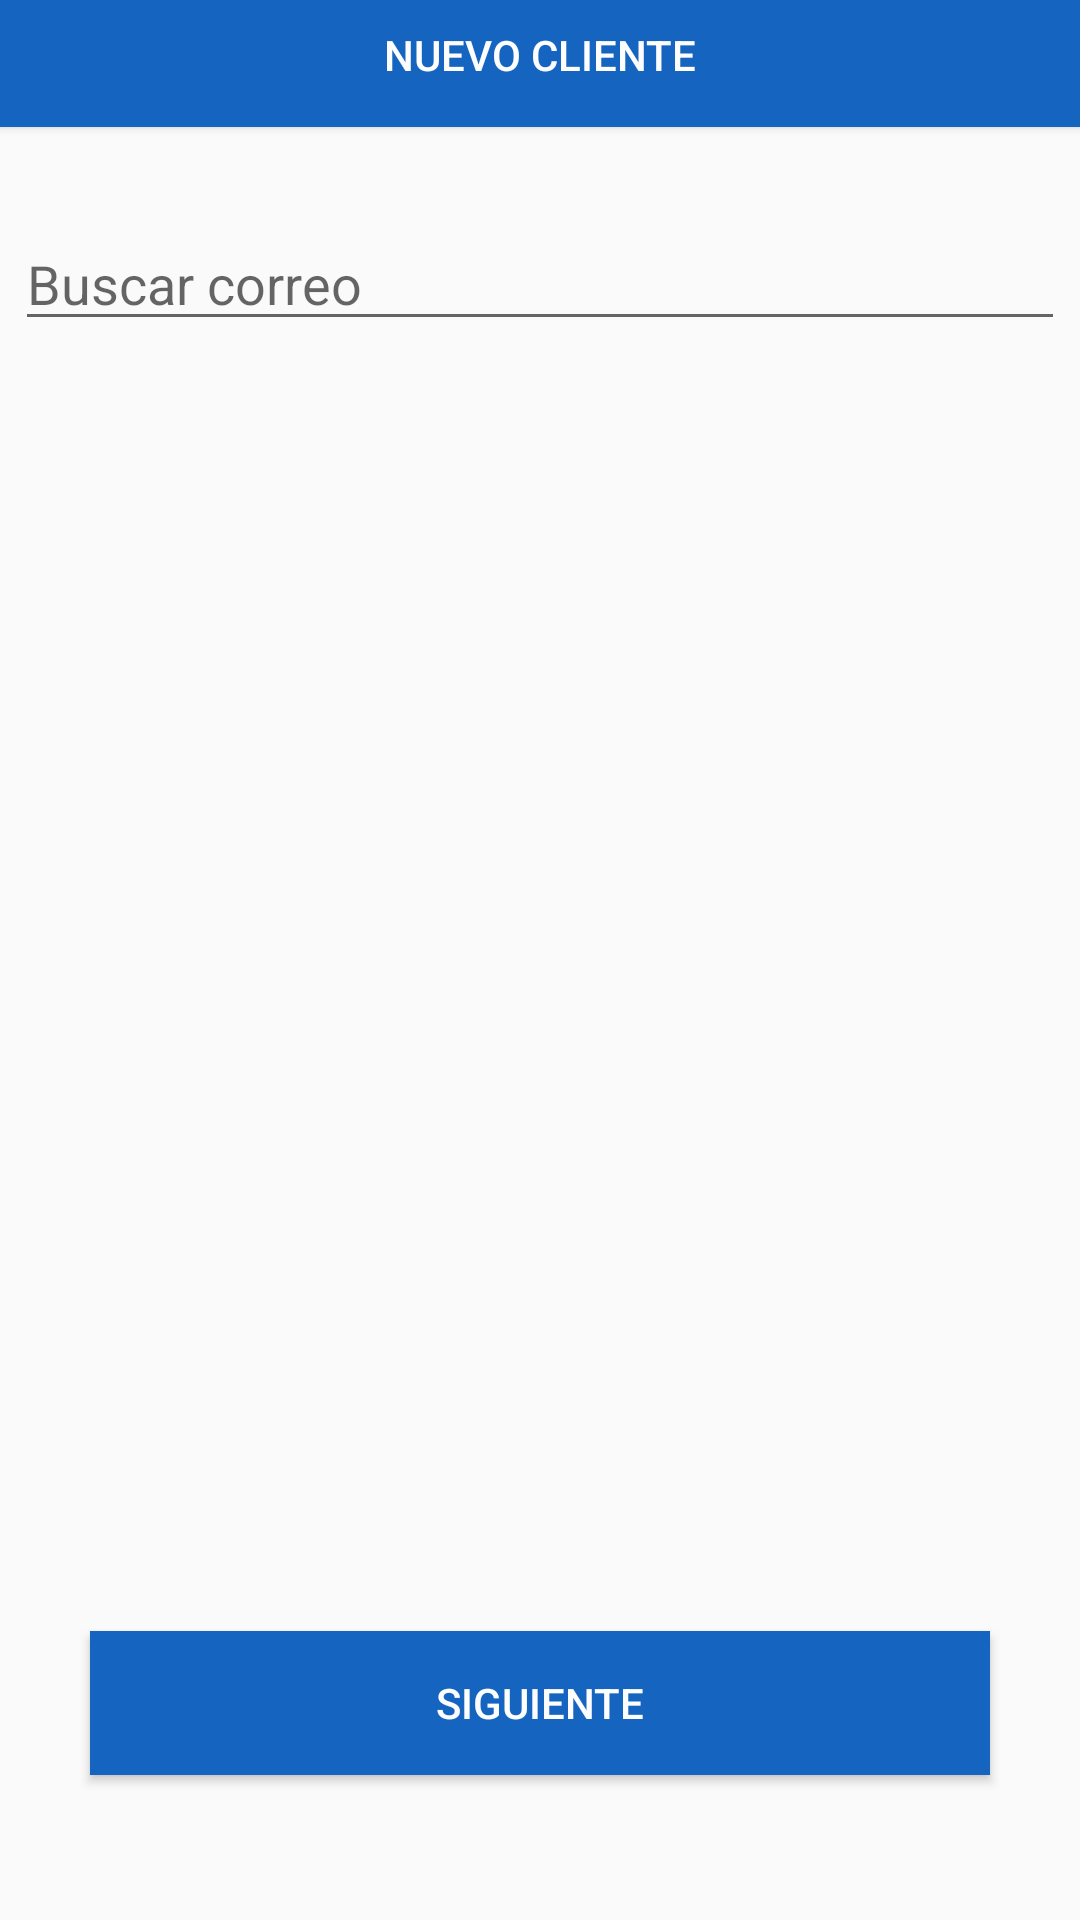

The Android layout XML behind this screen, and the referenced resources:
<!-- AndroidManifest.xml: application theme AppTheme -->
<!-- res/layout/activity_venta_pedido.xml -->
<?xml version="1.0" encoding="utf-8"?>
<LinearLayout xmlns:android="http://schemas.android.com/apk/res/android"
    xmlns:app="http://schemas.android.com/apk/res-auto"
    xmlns:tools="http://schemas.android.com/tools"
    android:layout_width="match_parent"
    android:layout_height="match_parent"
    tools:context=".Activities.ActivityVentaPedido"
    android:orientation="vertical"
    android:descendantFocusability="beforeDescendants"
    android:focusableInTouchMode="true">

    <Button
        android:id="@+id/btnNuevoCliente"
        android:layout_width="match_parent"
        android:layout_height="wrap_content"
        android:layout_marginTop="-6dp"
        android:layout_marginRight="-4dp"
        android:layout_marginLeft="-4dp"
        android:background="@color/colorPrimary"
        android:textColor="#FDFDFD"
        android:text="Nuevo Cliente" />

    <AutoCompleteTextView
        android:id="@+id/autocomplete_Cliente"
        android:layout_width="match_parent"
        android:layout_height="wrap_content"
        android:completionHint="Selecciona un cliente"
        android:completionThreshold="1"
        android:dropDownWidth="match_parent"
        android:layout_marginTop="30dp"
        android:layout_marginRight="5dp"
        android:layout_marginLeft="5dp"
        android:hint="Buscar correo"
        android:layout_marginBottom="35dp"
        android:popupBackground="@color/colorBuscador"
        >
    </AutoCompleteTextView>





    <TextView
        android:id="@+id/labelNombreCliente"
        android:layout_width="match_parent"
        android:layout_height="wrap_content"
        android:textSize="16sp"
        android:layout_marginBottom="25dp"
        android:layout_marginLeft="35dp"
        />
    <TextView
        android:id="@+id/labelTelefono"
        android:layout_width="match_parent"
        android:layout_height="wrap_content"
        android:textSize="16sp"
        android:layout_marginBottom="25dp"
        android:layout_marginLeft="35dp"/>
    <TextView
        android:id="@+id/labelCorreo"
        android:layout_width="match_parent"
        android:layout_height="wrap_content"
        android:textSize="16sp"
        android:scrollbars="vertical"
        android:layout_marginBottom="200dp"
        android:layout_marginLeft="35dp"/>

    <Button
        android:id="@+id/btnGuardarVentaPedido"
        android:layout_width="match_parent"
        android:layout_height="wrap_content"
        android:layout_marginLeft="30dp"
        android:layout_marginRight="30dp"
        android:layout_marginTop="80dp"
        android:text="Siguiente"
        android:background="@color/colorPrimary"
        android:textColor="#FDFDFD"
        />




</LinearLayout>
<!-- resources referenced by this layout -->
<resources>
  <color name="colorBuscador">#f9fbe7</color>
  <color name="colorPrimary">#1565C0</color>
  <style name="AppTheme" parent="Theme.AppCompat.Light.DarkActionBar">
          
          <item name="colorPrimary">@color/colorPrimary</item>
          <item name="colorPrimaryDark">@color/colorPrimaryDark</item>
          <item name="colorAccent">@color/colorAccent</item>
      </style>
  <color name="colorPrimaryDark">#1565C0</color>
  <color name="colorAccent">#D81B60</color>
</resources>
